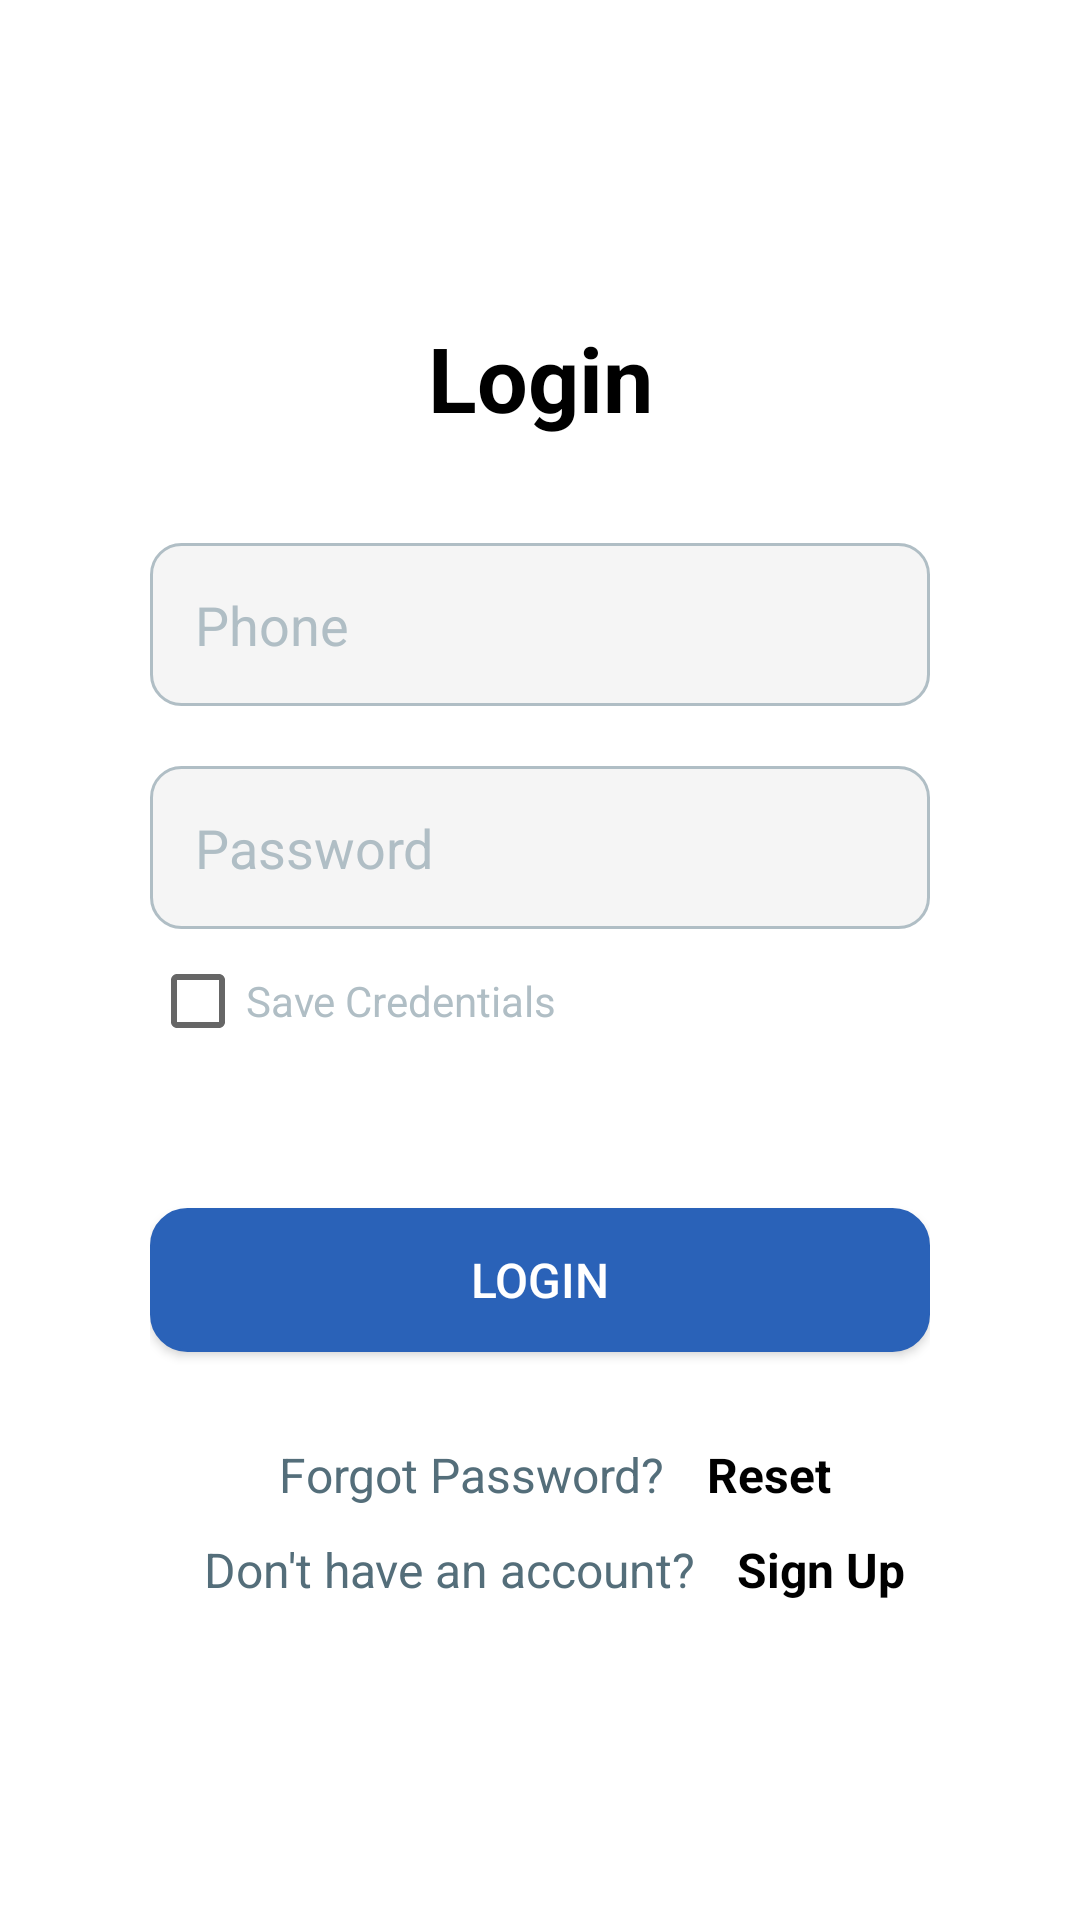

Write the Android layout XML for this screen, with the resource values it uses.
<!-- AndroidManifest.xml: activity theme Theme.Drona.NoActionBar -->
<!-- res/layout/activity_login.xml -->
<?xml version="1.0" encoding="utf-8"?>
<RelativeLayout xmlns:android="http://schemas.android.com/apk/res/android"
    xmlns:tools="http://schemas.android.com/tools"
    android:layout_width="match_parent"
    android:layout_height="match_parent"
    android:background="@color/white"
    tools:context=".LoginActivity">



    <LinearLayout
        android:layout_width="match_parent"
        android:layout_height="match_parent"
        android:layout_margin="50dp"
        android:gravity="center_horizontal|center_vertical"
        android:orientation="vertical">

        <TextView
            android:layout_width="match_parent"
            android:layout_height="wrap_content"

            android:gravity="center"
            android:text="Login"
            android:textColor="@color/black"
            android:textSize="30dp"
            android:textColorHint="@color/dark_grey"
            android:textStyle="bold"></TextView>

        <EditText
            android:id="@+id/etphone"
            android:background="@drawable/edittext_border"
            android:layout_marginTop="35dp"
            android:padding="15dp"
            android:textColor="@color/black"
            android:textColorHint="@color/dark_grey"
            android:inputType="number"
            android:maxLines="1"
            android:maxLength="10"
            android:layout_width="match_parent"
            android:layout_height="wrap_content"
            android:hint="Phone"></EditText>
        <EditText
            android:id="@+id/etPassword"
            android:background="@drawable/edittext_border"
            android:layout_marginTop="20dp"
            android:padding="15dp"
            android:inputType="textPassword"
            android:textColor="@color/black"
            android:maxLines="1"
            android:layout_width="match_parent"
            android:layout_height="wrap_content"
            android:textColorHint="@color/dark_grey"
            android:hint="Password"></EditText>
        <CheckBox
            android:id="@+id/saveCredentials"
            android:text="Save Credentials"
            android:layout_width="match_parent"
            android:textColor="@color/dark_grey"
            android:layout_height="wrap_content"></CheckBox>

        <Button
            android:id="@+id/btnLogin"
            android:background="@drawable/button"
            android:layout_marginTop="45dp"
            android:padding="10dp"
            android:text="Login"
            android:textColor="@color/white"
            android:textSize="16dp"
            android:layout_width="match_parent"
            android:layout_height="wrap_content"></Button>
        <LinearLayout

            android:layout_marginTop="10dp"
            android:gravity="center_horizontal"
            android:orientation="horizontal"
            android:layout_width="match_parent"
            android:layout_height="wrap_content">

            <TextView
                android:text="Forgot Password? "
                android:layout_marginLeft="10dp"
                android:layout_marginTop="20dp"
                android:textSize="16dp"
                android:textColor="@color/dark_grey2"
                android:layout_width="wrap_content"
                android:layout_height="wrap_content"></TextView>

            <TextView
                android:id="@+id/tvReset"
                android:text="Reset"
                android:textStyle="bold"
                android:layout_marginLeft="10dp"
                android:layout_marginTop="20dp"
                android:textSize="16dp"
                android:textColor="@color/black"
                android:layout_width="wrap_content"
                android:layout_height="wrap_content"></TextView>

        </LinearLayout>
        <LinearLayout
            android:gravity="center_horizontal"
            android:orientation="horizontal"
            android:layout_marginTop="10dp"
            android:layout_width="match_parent"
            android:layout_height="wrap_content">

            <TextView
                android:text="Don't have an account? "
                android:layout_marginLeft="10dp"

                android:textSize="16dp"
                android:textColor="@color/dark_grey2"
                android:layout_width="wrap_content"
                android:layout_height="wrap_content"></TextView>

            <TextView
                android:id="@+id/tvSignUp"
                android:text="Sign Up"
                android:textStyle="bold"
                android:layout_marginLeft="10dp"

                android:textSize="16dp"
                android:textColor="@color/black"
                android:layout_width="wrap_content"
                android:layout_height="wrap_content"></TextView>

        </LinearLayout>
    </LinearLayout>
    <ProgressBar
        android:id="@+id/progressBar"
        style="?android:attr/progressBarStyleLarge"
        android:layout_width="wrap_content"

        android:layout_height="wrap_content"
        android:layout_alignParentStart="true"
        android:layout_alignParentLeft="true"
        android:layout_alignParentTop="true"
        android:layout_alignParentEnd="true"
        android:layout_alignParentRight="true"
        android:layout_alignParentBottom="true"
        android:layout_marginStart="168dp"
        android:layout_marginLeft="168dp"
         android:visibility="gone"
        android:layout_marginEnd="166dp"
        android:layout_marginRight="166dp"

        android:max="3"
        android:progress="100" />
</RelativeLayout>
<!-- resources referenced by this layout -->
<resources>
  <color name="black">#FF000000</color>
  <color name="dark_grey">#b0bec5</color>
  <color name="dark_grey2">#546e7a</color>
  <color name="white">#FFFFFFFF</color>
  <!-- drawable button (drawable) -->
  <shape
      xmlns:android="http://schemas.android.com/apk/res/android"
      android:shape="rectangle">
      <solid
          android:color="@color/blue"/>
  
      <corners
          android:bottomRightRadius="12dp"
          android:bottomLeftRadius="12dp"
          android:topLeftRadius="12dp"
          android:topRightRadius="12dp"/>
      <stroke
          android:color="@color/blue"
          android:width="1dp"/>
  </shape>
  <!-- drawable edittext_border (drawable) -->
  <shape
      xmlns:android="http://schemas.android.com/apk/res/android"
      android:shape="rectangle">
      <solid
          android:color="@color/grey"/>
  
      <corners
          android:bottomRightRadius="10dp"
          android:bottomLeftRadius="10dp"
          android:topLeftRadius="10dp"
          android:topRightRadius="10dp"/>
      <stroke
          android:color="@color/dark_grey"
          android:width="1dp"/>
  </shape>
  <style name="Theme.Drona.NoActionBar">
          <item name="windowActionBar">false</item>
          <item name="windowNoTitle">true</item>
      </style>
  <color name="blue">#2A62B8</color>
  <color name="grey">#f5f5f5</color>
</resources>
